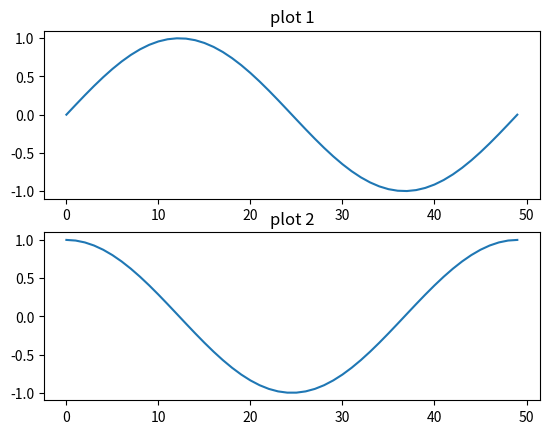

Reproduce this figure in Python.
import numpy as np
from numpy.random import random
import matplotlib.pyplot as plt

t = np.linspace(0, 2*np.pi)
x = np.sin(t)
y = np.cos(t)

#To divide the plotting area
plt.subplot(2, 1, 1)
plt.plot(x)
plt.title('plot 1')

#now activate a new plotting area
plt.subplot(2, 1, 2)
plt.plot(y)
plt.title('plot 2')

plt.show() #test